Image classification data set "processed" (ZeiadIbrahim/Egyptian-Artifact-Classifier on GitHub). Class labels (5): jewellery, pottery, reliefs, statuary, unclassified.

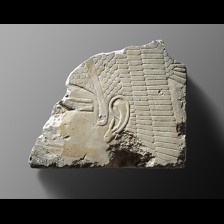
Label: statuary

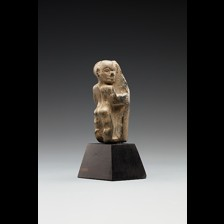
Label: unclassified

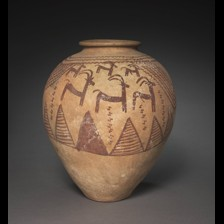
Label: pottery

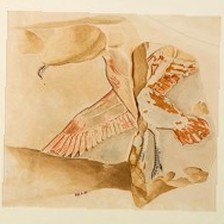
Label: reliefs

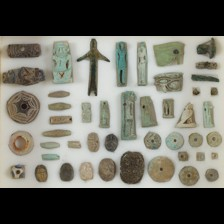
Label: jewellery

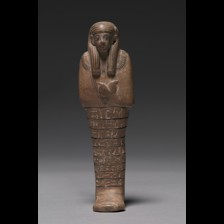
Label: statuary
